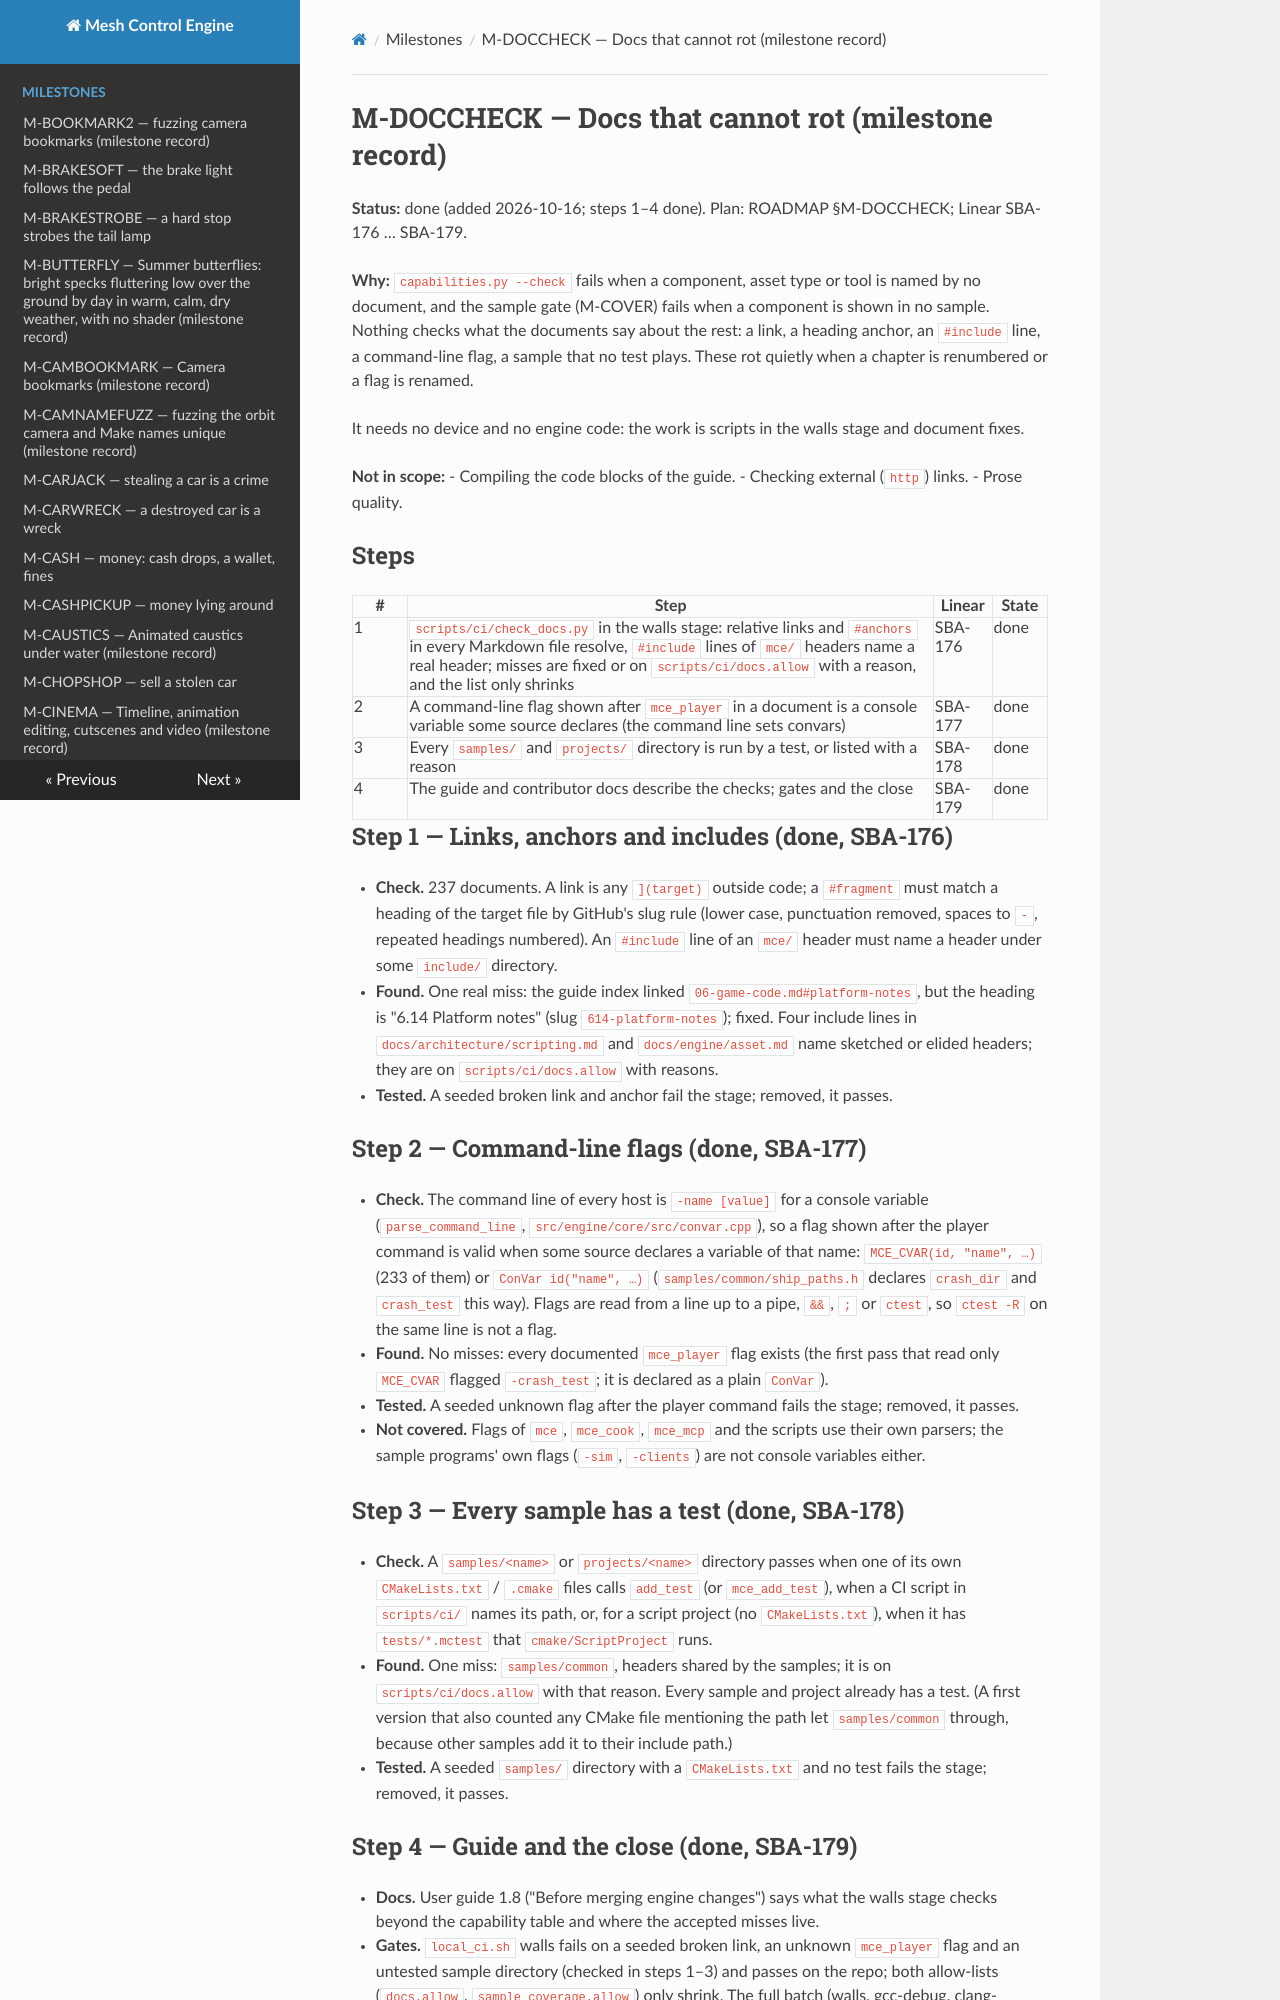

repository: sberkan09/mesh_control_engine · page: milestones/M-DOCCHECK/index.html · generator: mkdocs

# M-DOCCHECK — Docs that cannot rot (milestone record)

**Status:** done (added 2026-10-16; steps 1–4 done). Plan: ROADMAP §M-DOCCHECK; Linear SBA-176 … SBA-179.

**Why:** `capabilities.py --check` fails when a component, asset type or tool is named by no document, and
the sample gate (M-COVER) fails when a component is shown in no sample. Nothing checks what the documents say
about the rest: a link, a heading anchor, an `#include` line, a command-line flag, a sample that no test plays.
These rot quietly when a chapter is renumbered or a flag is renamed.

It needs no device and no engine code: the work is scripts in the walls stage and document fixes.

**Not in scope:**
- Compiling the code blocks of the guide.
- Checking external (`http`) links.
- Prose quality.

## Steps

| # | Step | Linear | State |
|---|---|---|---|
| 1 | `scripts/ci/check_docs.py` in the walls stage: relative links and `#anchors` in every Markdown file resolve, `#include` lines of `mce/` headers name a real header; misses are fixed or on `scripts/ci/docs.allow` with a reason, and the list only shrinks | SBA-176 | done |
| 2 | A command-line flag shown after `mce_player` in a document is a console variable some source declares (the command line sets convars) | SBA-177 | done |
| 3 | Every `samples/` and `projects/` directory is run by a test, or listed with a reason | SBA-178 | done |
| 4 | The guide and contributor docs describe the checks; gates and the close | SBA-179 | done |

## Step 1 — Links, anchors and includes (done, SBA-176)

- **Check.** 237 documents. A link is any `](target)` outside code; a `#fragment` must match a heading of the
  target file by GitHub's slug rule (lower case, punctuation removed, spaces to `-`, repeated headings numbered).
  An `#include` line of an `mce/` header must name a header under some `include/` directory.
- **Found.** One real miss: the guide index linked `06-game-code.md#platform-notes`, but the heading is
  "6.14 Platform notes" (slug `614-platform-notes`); fixed. Four include lines in `docs/architecture/scripting.md`
  and `docs/engine/asset.md` name sketched or elided headers; they are on `scripts/ci/docs.allow` with reasons.
- **Tested.** A seeded broken link and anchor fail the stage; removed, it passes.

## Step 2 — Command-line flags (done, SBA-177)

- **Check.** The command line of every host is `-name [value]` for a console variable
  (`parse_command_line`, `src/engine/core/src/convar.cpp`), so a flag shown after the player command is valid when some
  source declares a variable of that name: `MCE_CVAR(id, "name", …)` (233 of them) or `ConVar id("name", …)`
  (`samples/common/ship_paths.h` declares `crash_dir` and `crash_test` this way). Flags are read from a line up to a
  pipe, `&&`, `;` or `ctest`, so `ctest -R` on the same line is not a flag.
- **Found.** No misses: every documented `mce_player` flag exists (the first pass that read only `MCE_CVAR`
  flagged `-crash_test`; it is declared as a plain `ConVar`).
- **Tested.** A seeded unknown flag after the player command fails the stage; removed, it passes.
- **Not covered.** Flags of `mce`, `mce_cook`, `mce_mcp` and the scripts use their own parsers; the sample
  programs' own flags (`-sim`, `-clients`) are not console variables either.

## Step 3 — Every sample has a test (done, SBA-178)

- **Check.** A `samples/<name>` or `projects/<name>` directory passes when one of its own `CMakeLists.txt` /
  `.cmake` files calls `add_test` (or `mce_add_test`), when a CI script in `scripts/ci/` names its path, or, for a
  script project (no `CMakeLists.txt`), when it has `tests/*.mctest` that `cmake/ScriptProject` runs.
- **Found.** One miss: `samples/common`, headers shared by the samples; it is on `scripts/ci/docs.allow` with that
  reason. Every sample and project already has a test. (A first version that also counted any CMake file
  mentioning the path let `samples/common` through, because other samples add it to their include path.)
- **Tested.** A seeded `samples/` directory with a `CMakeLists.txt` and no test fails the stage; removed, it passes.
